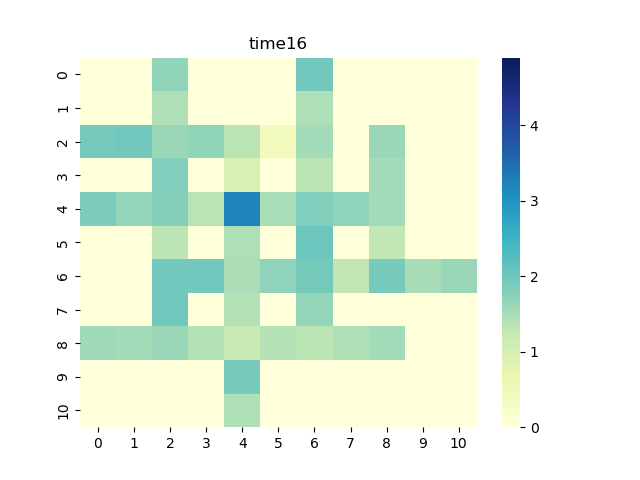

The data file committed next to this chart (first rows):
0, 1, 2, 3, 4, 5, 6, 7, 8, 9, 10
0.0, 0.0, 1.695, 0.0, 0.0, 0.0, 1.962, 0.0, 0.0, 0.0, 0.0
0.0, 0.0, 1.446, 0.0, 0.0, 0.0, 1.436, 0.0, 0.0, 0.0, 0.0
1.923, 1.961, 1.621, 1.701, 1.338, 0.4389, 1.538, 0.0, 1.616, 0.0, 0.0
0.0, 0.0, 1.837, 0.0, 0.9447, 0.0, 1.338, 0.0, 1.535, 0.0, 0.0
1.869, 1.656, 1.79, 1.327, 3.236, 1.475, 1.835, 1.714, 1.539, 0.0, 0.0
0.0, 0.0, 1.312, 0.0, 1.449, 0.0, 2.013, 0.0, 1.269, 0.0, 0.0
0.0, 0.0, 1.965, 1.97, 1.469, 1.708, 1.927, 1.27, 1.901, 1.497, 1.625
0.0, 0.0, 1.975, 0.0, 1.413, 0.0, 1.681, 0.0, 0.0, 0.0, 0.0
1.582, 1.543, 1.613, 1.404, 1.186, 1.388, 1.329, 1.447, 1.544, 0.0, 0.0
0.0, 0.0, 0.0, 0.0, 1.915, 0.0, 0.0, 0.0, 0.0, 0.0, 0.0
0.0, 0.0, 0.0, 0.0, 1.444, 0.0, 0.0, 0.0, 0.0, 0.0, 0.0
